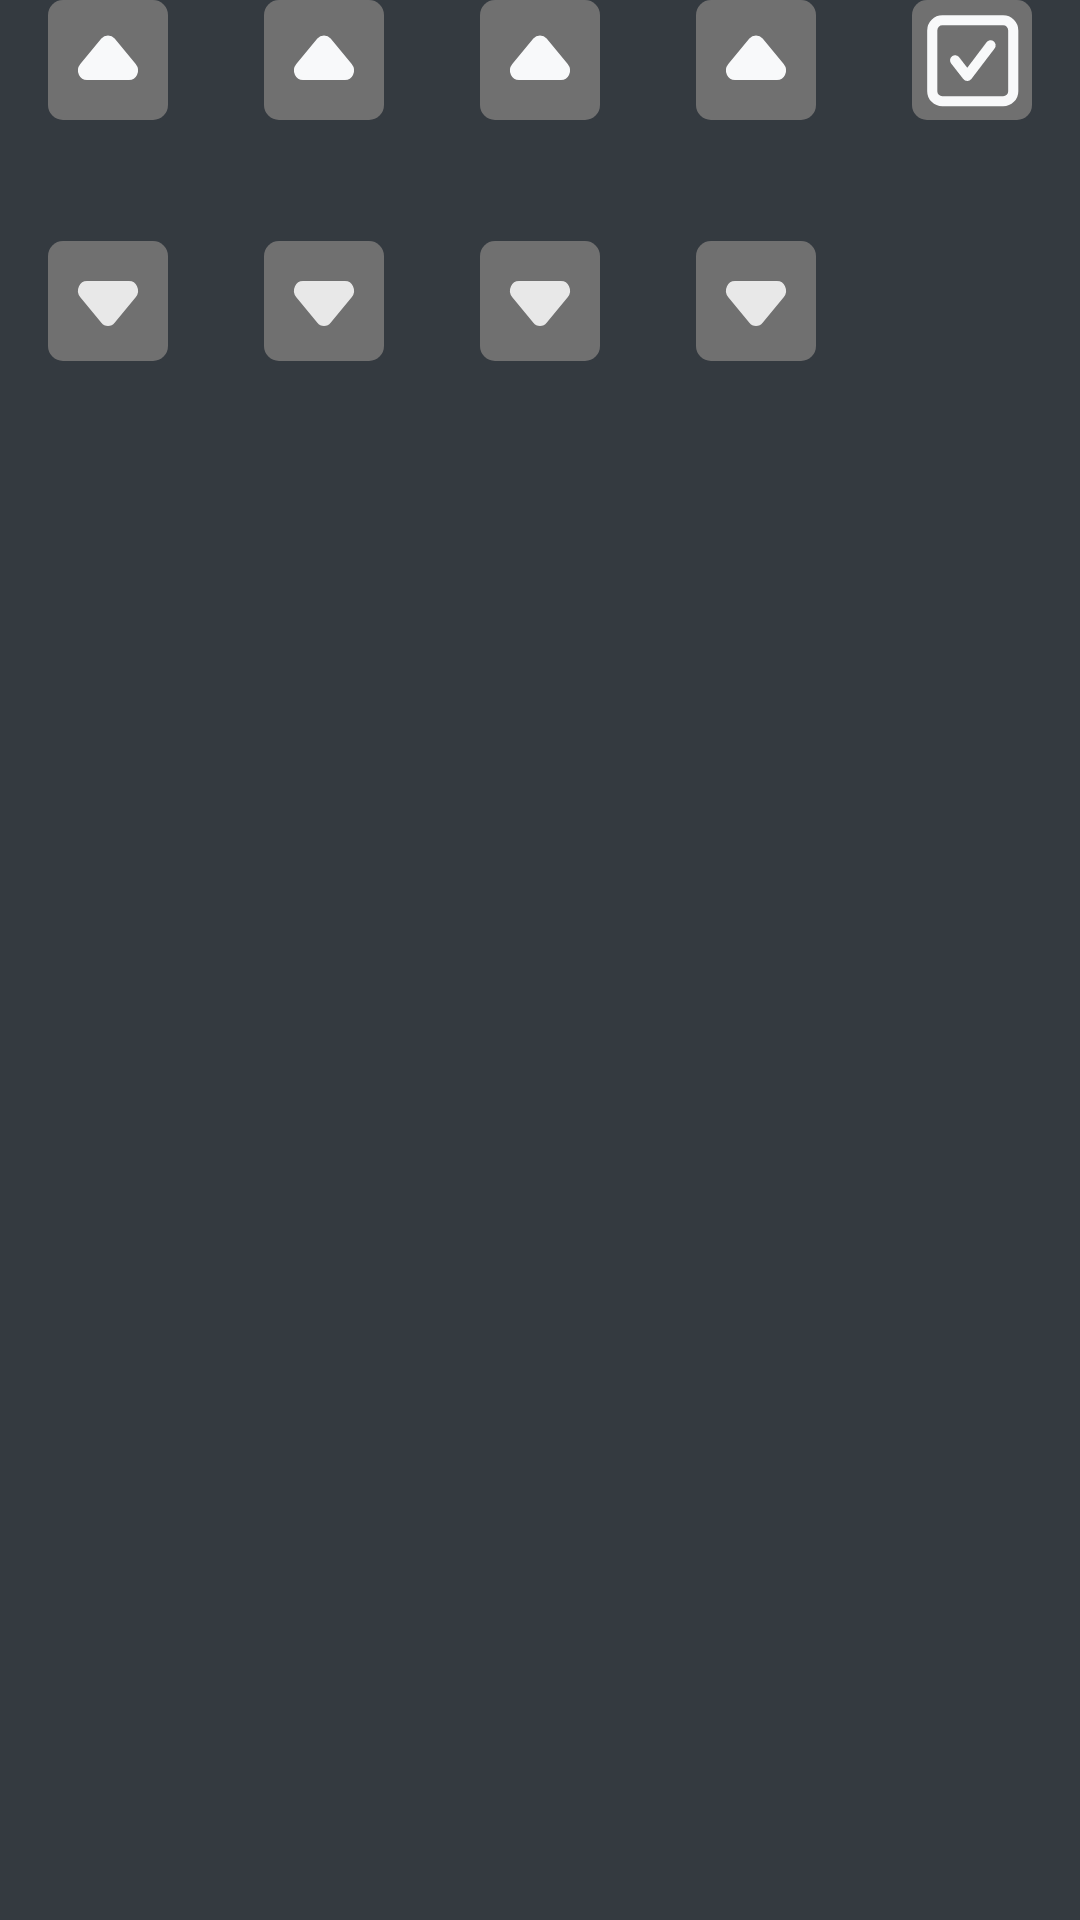

Write the Android layout XML for this screen, with the resource values it uses.
<!-- AndroidManifest.xml: application theme Theme.BullsCows -->
<!-- res/layout/fragment_player.xml -->
<?xml version="1.0" encoding="utf-8"?>
<LinearLayout xmlns:android="http://schemas.android.com/apk/res/android"
    xmlns:tools="http://schemas.android.com/tools"
    xmlns:app="http://schemas.android.com/apk/res-auto"
    android:layout_width="match_parent"
    android:layout_height="wrap_content"
    android:orientation="horizontal"
    >

    <LinearLayout
        android:layout_weight="1"
        android:layout_width="match_parent"
        android:layout_height="match_parent"
        android:layout_gravity="center"
        android:orientation="vertical">

        <ImageButton
            android:id="@+id/firstInc"
            android:src="@drawable/btn_up"
            style="@style/ImageButton" />
        <TextView
            android:id="@+id/firstNum"
            style="@style/PuzzleNumberField" />
        <ImageButton
            android:id="@+id/firstDec"
            android:src="@drawable/btn_down"
            style="@style/ImageButton" />
    </LinearLayout>

    <LinearLayout
        android:layout_weight="1"
        android:layout_width="match_parent"
        android:layout_height="match_parent"
        android:layout_gravity="center"
        android:orientation="vertical">

        <ImageButton
            android:id="@+id/secondInc"
            android:src="@drawable/btn_up"
            style="@style/ImageButton" />
        <TextView
            android:id="@+id/secondNum"
            style="@style/PuzzleNumberField" />
        <ImageButton
            android:id="@+id/secondDec"
            android:src="@drawable/btn_down"
            style="@style/ImageButton" />
    </LinearLayout>

    <LinearLayout
        android:layout_weight="1"
        android:layout_width="match_parent"
        android:layout_height="match_parent"
        android:layout_gravity="center"
        android:orientation="vertical">

        <ImageButton
            android:id="@+id/thirdInc"
            android:src="@drawable/btn_up"
            style="@style/ImageButton" />
        <TextView
            android:id="@+id/thirdNum"
            style="@style/PuzzleNumberField" />
        <ImageButton
            android:id="@+id/thirdDec"
            android:src="@drawable/btn_down"
            style="@style/ImageButton" />
    </LinearLayout>

    <LinearLayout
        android:layout_weight="1"
        android:layout_width="match_parent"
        android:layout_height="match_parent"
        android:layout_gravity="center"
        android:orientation="vertical">

        <ImageButton
            android:id="@+id/fourthInc"
            android:src="@drawable/btn_up"
            style="@style/ImageButton" />
        <TextView
            android:id="@+id/fourthNum"
            style="@style/PuzzleNumberField" />
        <ImageButton
            android:id="@+id/fourthDec"
            android:src="@drawable/btn_down"
            style="@style/ImageButton" />
    </LinearLayout>

    <LinearLayout
        android:layout_weight="1"
        android:layout_width="match_parent"
        android:layout_height="match_parent"
        android:layout_gravity="center"
        android:orientation="vertical">

        <ImageButton
            android:id="@+id/accept"
            android:src="@drawable/btn_accept"
            style="@style/ImageButton" />
    </LinearLayout>

</LinearLayout>
<!-- resources referenced by this layout -->
<resources>
  <!-- drawable btn_accept (drawable) -->
  <?xml version="1.0" encoding="utf-8"?>
  <selector xmlns:android="http://schemas.android.com/apk/res/android">
  
      <item>
          <layer-list>
              <item android:drawable="@drawable/btn_backgound"/>
              <item android:drawable="@drawable/accept"/>
          </layer-list>
      </item>
  
  </selector>
  <!-- drawable btn_down (drawable) -->
  <?xml version="1.0" encoding="utf-8"?>
  <selector  xmlns:android="http://schemas.android.com/apk/res/android">
  
      <item >
          <layer-list>
              <item android:drawable="@drawable/btn_backgound"/>
              <item android:drawable="@drawable/arrow_down" />
          </layer-list>
      </item>
  
  </selector>
  <!-- drawable btn_up (drawable) -->
  <?xml version="1.0" encoding="utf-8"?>
  <selector xmlns:android="http://schemas.android.com/apk/res/android">
  
      <item >
          <layer-list>
              <item android:drawable="@drawable/btn_backgound"/>
              <item android:drawable="@drawable/arrow_up" />
          </layer-list>
      </item>
  
  </selector>
  <style name="ImageButton">
          <item name="android:layout_width">wrap_content</item>
          <item name="android:layout_height">wrap_content</item>
          <item name="android:layout_gravity">center</item>
          <item name="android:padding">0dp</item>
      </style>
  <style name="PuzzleNumberField" parent="Text">
          <item name="android:textSize">@dimen/puzzle_text</item>
          <item name="android:layout_width">wrap_content</item>
          <item name="android:layout_height">wrap_content</item>
          <item name="android:layout_gravity">center</item>
      </style>
  <style name="Theme.BullsCows" parent="Theme.MaterialComponents.DayNight">
          <item name="colorPrimary">@color/secondary</item>
          <item name="colorAccent">@color/text</item>
          <item name="android:textColorPrimary">@color/text</item>
          <item name="android:windowBackground">@color/primary</item>
      </style>
  <!-- drawable arrow_down (drawable) -->
  <?xml version="1.0" encoding="utf-8"?>
  <vector xmlns:android="http://schemas.android.com/apk/res/android"
      android:width="40dp"
      android:height="40dp"
      android:viewportWidth="40"
      android:viewportHeight="40"
      >
  
      <group
          android:translateX="3.999"
          android:translateY="5.333">
          <path
              android:fillColor="#e8e8e8"
              android:pathData="M16,23a2.867,2.867,0,0,1-2.217-1.067l-7.017-8.5A3.5,3.5,0,0,1,6.334,9.75,2.933,2.933,0,0,1,8.984,8H23.017a2.933,2.933,0,0,1,2.65,1.75,3.5,3.5,0,0,1-.433,3.683l-7.017,8.5A2.867,2.867,0,0,1,16,23Z" />
      </group>
  
  </vector>
  <!-- drawable arrow_up (drawable) -->
  <?xml version="1.0" encoding="utf-8"?>
  <vector xmlns:android="http://schemas.android.com/apk/res/android"
      android:width="40dp"
      android:height="40dp"
      android:viewportWidth="40"
      android:viewportHeight="40">
  
      <group
          android:translateX="3.999"
          android:translateY="4.722">
          <path
              android:fillColor="@color/svg_color"
              android:pathData="M23.017,21.945H8.984a2.933,2.933,0,0,1-2.65-1.667,3.5,3.5,0,0,1,.433-3.683l7.017-8.5a2.933,2.933,0,0,1,4.433,0l7.017,8.5a3.5,3.5,0,0,1,.433,3.683A2.933,2.933,0,0,1,23.017,21.945Z" />
      </group>
  
  </vector>
  <style name="Text">
          <item name="android:textSize">@dimen/result_text</item>
          <item name="android:textColor">@color/text</item>
          <item name="android:textColorHint">@color/text</item>
      </style>
  <dimen name="puzzle_text">30sp</dimen>
  <color name="secondary">#23272B</color>
  <color name="text">#F8F9FA</color>
  <color name="primary">#343A40</color>
  <color name="active">#707070</color>
  <color name="svg_color">#F8F9FA</color>
  <dimen name="result_text">20sp</dimen>
</resources>
